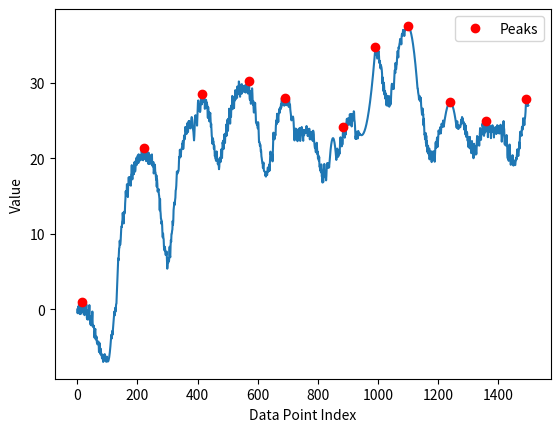

This chart was generated by the following Python code:
# -*- coding: utf-8 -*-
"""
Created on Sat Oct 14 16:40:44 2023

[redacted]
"""

import numpy as np
from scipy.signal import find_peaks
import matplotlib.pyplot as plt

# Sample dataset (replace this with your actual data)


f=[0, -0.5, 0.0, 0.3388698478133752, -0.34646586845138455, 0.636307497139607, 0.59267213286563, -0.4959661261199243, -0.6035535617161115, -0.6208554203629479, -0.44079570413299973, -0.4224099257131351, -0.571768318959035, 0.7671015288543401, -0.1278079834644169, 0.9907941543513631, 0.6629651534225949, -0.25298251275665473, -0.35862813369967234, -0.142032084287507, 0.29346434207917593, -0.6105943926378736, -0.5911442621774605, 0.4904903291276954, -0.755435545478865, 0.2996258463422665, 0.8800195313200071, -0.03592813485924251, -0.02755458065100406, -0.0875074887714691, 0.6536599127357953, -0.2503988219812543, -1.187156298659052, -0.09361834213730891, -1.3395442167438694, -0.2844828249227378, -0.16045377567102026, -0.7716239673374187, -1.3134539839497086, -0.37340689207017363, 0.5721090210652073, -0.8503354920717068, -1.1377345755036046, -1.0441966189818614, -2.010308675859169, -0.9364139445242137, -1.111428521828396, -2.1184983287970307, -1.8682070864980314, -1.1430329506835237, -0.2780396408474338, -1.778039640847434, -2.234247247985645, -2.159716463938598, -2.3799026462093447, -2.1571244487624734, -2.7200771677586646, -3.727146974727299, -2.9832874719833686, -2.700684459763607, -2.5807452673659075, -3.961077671600065, -3.9743365060280182, -3.8090319931092615, -3.603179409746577, -4.380401212299706, -4.283787067673793, -4.619428497761124, -4.306990853209142, -4.457006456334577, -4.247799643264627, -4.628132047498784, -5.641390881926738, -5.372806363374105, -4.446767597740673, -5.561921649260042, -5.882070241423438, -5.58591739876453, -5.202292563324793, -5.854031259797366, -6.070060458167243, -5.9503928624014, -6.463651696829354, -6.418824749293804, -5.992785983660372, -6.607940035179741, -6.948373171557638, -6.152220328898729, -6.268595493458992, -6.701214108804188, -6.417243307174069, -5.917243307174069, -6.417243307174069, -6.813963301540192, -6.313963301540192, -6.429117353059561, -6.929117353059561, -6.609170361794808, -6.243920097342594, -6.743920097342594, -6.846499587477086, -6.8942991239629885, -6.887318706800301, -6.825558335989022, -6.709018011529154, -6.537697733420695, -6.3115975016636465, -6.030717316258007, -5.695057177203778, -5.304617084500959, -4.859397038149549, -4.359397038149549, -3.859397038149549, -3.359397038149549, -3.859397038149549, -3.359397038149549, -2.859397038149549, -3.359397038149549, -2.859397038149549, -2.359397038149549, -1.7960903719290982, -1.2960903719290982, -0.7960903719290982, -0.29609037192909815, -0.7960903719290982, -0.29609037192909815, 0.20390962807090185, -0.29609037192909815, 0.20390962807090185, 0.7039096280709018, 0.7672162942913526, 1.7672162942913525, 2.7672162942913525, 3.7672162942913525, 4.7672162942913525, 5.7672162942913525, 6.7672162942913525, 6.5037283599107845, 7.417470288549352, 8.11783265844141, 8.18113932466186, 9.098838283281053, 8.593379967409579, 8.58974109016193, 9.087921651538105, 10.087921651538105, 10.72583562775096, 11.001663580176672, 10.915405508815239, 11.615767878707295, 11.806287841029736, 12.786900555674533, 12.242151234370196, 12.30982873308347, 11.383708420655863, 12.883708420655863, 12.626923134793735, 12.990567719998863, 12.83690911324415, 14.037271483136207, 14.673405720276353, 15.65401843492115, 15.109269113616813, 15.557141364266698, 15.534835296975501, 16.573831225292636, 15.317045939430509, 15.944178459016204, 14.876777923622923, 16.376777923622925, 16.439913029802025, 17.50282678582763, 16.463535780394768, 16.554943426842872, 16.506610940752516, 17.524999233014956, 17.048485236433613, 17.45118548321927, 16.38378494782599, 17.88378494782599, 17.9562703229844, 19.101939396299322, 17.601939396299322, 17.2236163451304, 17.859623246687025, 18.32649637462146, 18.397182825957024, 18.838036037271912, 17.90065857152543, 19.40065857152543, 19.027529671866134, 19.556814989507675, 18.2437871618573, 18.485269358751765, 19.12127626030839, 19.5946599364862, 19.665346387821764, 20.087443810502, 19.150066344755516, 19.79531057642939, 19.99518080773114, 20.37879797236524, 19.7849487908105, 19.382895591906745, 20.537137901689096, 20.40147785055854, 20.376304345070665, 20.022834040550936, 19.710015219055926, 20.282916557637527, 20.11987630395773, 20.46255157517476, 20.313919586984838, 19.813919586984838, 21.22799448136193, 20.643849594559377, 19.922361128275316, 20.403605339640663, 19.893144868933827, 19.752210031572442, 20.589169777892646, 21.422273659515717, 21.235012315740757, 19.959282373481365, 21.373357267858456, 20.589184807647843, 19.924739175580683, 20.424739175580683, 19.914278704873848, 19.628099635838588, 20.3214607951272, 21.30023282975771, 21.21849513961259, 19.942765197353197, 20.442765197353197, 19.618837401395655, 19.26998043687115, 20.74632027727962, 20.40687297833527, 19.261820639375564, 19.618222052343974, 20.132684699378846, 20.412685663408382, 20.13695572114899, 19.63695572114899, 19.268021293545814, 19.748903542136897, 20.225243382545365, 20.520815198559326, 19.08959903554261, 19.291951261245718, 18.93236905354793, 19.321826508394583, 19.502943768996005, 18.002943768996005, 18.288530438240382, 18.712369852614565, 18.188709693023032, 19.165801962410473, 18.196765577437617, 18.129013802180285, 17.612910452884556, 17.177665608005736, 17.752453838694542, 16.252453838694542, 17.207447207048908, 16.63128662142309, 15.612828164443583, 15.794348617817063, 15.756528395860924, 15.948199914539385, 15.291678772941445, 15.049478080523151, 14.624266311211956, 13.124266311211956, 14.624266311211956, 13.124266311211956, 12.689155243998947, 12.000967226447257, 11.963147004491118, 11.30886771043488, 11.65234656883694, 11.15234656883694, 10.046017538924325, 9.546017538924325, 10.046017538924325, 9.523931272757467, 9.30327079399094, 8.275010429440597, 8.039116451681407, 7.798539745617199, 8.298539745617198, 7.934855925592333, 7.2539290658540025, 7.281431258019715, 7.2294777252810265, 7.362995928849284, 7.6607939070622635, 6.632533542511919, 5.396639564752729, 5.896639564752729, 6.804421459352675, 6.157684156171307, 6.476757296432976, 6.504259488598689, 6.45230595586, 7.585824159428258, 8.30027474787474, 7.141722854249567, 6.905828876490377, 8.405828876490377, 9.198591954351581, 8.94613664768779, 9.996551273544565, 10.024053465710278, 10.392325353043628, 10.5936081466933, 11.713909106008147, 11.213909106008147, 11.681982975088006, 13.151028205632354, 13.559771592691865, 13.969170900473657, 14.20051238606876, 13.855922934646784, 14.485683245474258, 14.798398118120687, 15.757539758763192, 15.90034148720606, 16.385357659314288, 17.25514734428864, 18.256108836748208, 17.9485616276865, 18.022412624705606, 18.1501462015544, 18.340511089188656, 18.28681313065615, 18.576883717223044, 19.71968544566591, 20.204701617774138, 20.07449130274849, 21.138490465854108, 20.436661260274825, 20.215325768496204, 20.222127255689344, 20.938838597734627, 21.225203031007265, 21.304292094748874, 21.44709382319174, 21.96403612622011, 21.864780580650116, 22.312799434557427, 21.24256589132259, 21.66327748530014, 22.136235156243004, 23.03754006975592, 22.754827969895135, 22.527284019355186, 22.847258141821055, 24.158833108341604, 23.658833108341604, 24.106851962248914, 23.646482690213226, 23.224684772766775, 23.452886723873796, 24.630707097973108, 23.714407829291257, 23.781739539201894, 23.483043057322202, 24.40213321026863, 24.90213321026863, 24.40213321026863, 24.941763938232942, 24.506863956434543, 24.034293337314967, 24.270367467272557, 23.968327482871008, 24.626339756292083, 24.32764327441239, 25.24673342735882, 25.465701664890762, 25.4193648007272, 25.107722834868134, 24.530775767313564, 23.936638415866238, 23.77858408360076, 23.46699099397525, 23.001859146989716, 22.383188542644152, 22.990703729070034, 24.209671966601977, 25.069969223248094, 25.57159549900838, 25.71455079388284, 24.892846134000592, 24.897671764341936, 25.28604854752295, 25.337079744413014, 24.337079744413014, 25.337079744413014, 26.470929721999568, 27.38713787242683, 27.66460997271167, 27.30334602285409, 26.30334602285409, 26.50314077395699, 26.891517557138002, 26.58259743379837, 26.137412889798153, 26.322273269287518, 27.300369291164685, 27.908159056948858, 27.84987051209815, 28.480118187548147, 27.157356420775773, 27.857151171878673, 28.50968639136949, 27.700766268029856, 27.75558172402964, 27.440442103519004, 28.41853812539617, 28.026327891180344, 27.968039346329636, 27.878384659350605, 26.55562289257823, 27.25541764368113, 27.519576079990934, 27.27904501911511, 27.745027988454158, 26.731911159922454, 27.440531984015823, 27.132113599372733, 27.073825054522025, 26.086028093361513, 25.366240569739794, 26.784284449125405, 26.048442885435207, 25.32676075468112, 26.063517324473413, 24.895632275906337, 26.041038818177146, 25.79618385412026, 26.013626088307436, 25.058556906476625, 24.16153114962728, 24.57957502901289, 23.68988406195182, 22.968201931197733, 22.704958500990024, 21.939985434086616, 22.494502880994926, 22.650421157338833, 22.199059195966885, 22.189061164235625, 21.29203540738628, 21.71007928677189, 21.338831937285967, 20.29782264328428, 20.433178323373102, 20.00132122555145, 19.994383659166697, 19.678656582792804, 20.03164232171151, 20.91978656416173, 20.41978656416173, 19.91978656416173, 19.9258947908122, 19.245664731172234, 19.420609184143512, 19.1486091431074, 19.124061502629125, 18.566331698351952, 18.893880104384106, 19.932692051263665, 19.609885386974945, 20.109885386974945, 19.505684580686488, 19.765236952636712, 20.88413274889435, 21.209220726194566, 20.77556218107879, 20.04148415208062, 21.0378367536719, 22.131577550451908, 21.88185543419955, 22.34936903617012, 21.22897826749758, 22.188437543341536, 22.497566715963377, 23.187515932202906, 22.669905858109384, 22.036809402872983, 23.228814304173607, 23.322555100953615, 23.00888591426284, 24.47639951623341, 22.978653171424476, 23.981810312038238, 23.61443906341769, 25.11443906341769, 23.61443906341769, 23.737124996338125, 25.237124996338125, 24.737124996338125, 25.11131327890571, 26.578826880876278, 25.081080536067343, 25.911402126360752, 24.600079534453847, 26.100079534453847, 25.600079534453847, 25.498340451694485, 26.998340451694485, 26.463140791925934, 26.764244526457155, 28.264244526457155, 26.764244526457155, 27.493460265279047, 26.573645881024227, 27.073645881024227, 26.92678445431974, 26.670114862768706, 28.170114862768706, 27.634915203000155, 27.999966007969793, 29.021550791725023, 27.805325420331375, 28.91204481471663, 28.685362030819167, 28.185362030819167, 29.03850060411468, 28.012906316366973, 29.512906316366973, 29.063041904645534, 29.21042206718493, 29.23200685094016, 29.01578147954651, 30.182251391241042, 29.95556860734358, 28.45556860734358, 28.680325697311257, 28.156856020873235, 29.656856020873235, 29.242191268920347, 29.745958011411, 28.76754279516623, 28.55131742377258, 29.818893186938627, 29.27205086128786, 28.77205086128786, 29.26375589591328, 29.023682680630504, 29.523682680630504, 29.591444273107243, 29.31833337713846, 28.81833337713846, 29.31833337713846, 29.645030775717576, 29.216379441616358, 28.716379441616358, 29.20808447624178, 29.749097071363085, 29.249097071363085, 29.23152341579271, 29.311032357284535, 29.460329887013064, 28.960329887013064, 28.592267702664035, 28.76670348459394, 29.053367380126552, 29.17345389807981, 30.21234188189143, 28.71234188189143, 27.904089659816485, 27.740098800199213, 28.88939632992774, 28.543235198569793, 27.222866582520368, 28.32595369855149, 28.612617594084103, 28.295627441619743, 29.273396917087, 28.639140328251028, 27.488569148658307, 27.101455927500464, 27.58832960393913, 26.644087209047147, 26.067107336829473, 26.827340276426817, 27.11400417195943, 26.528891986218294, 27.35065135375556, 26.71639476491959, 25.852225634618613, 24.727621283725842, 24.79176462355199, 24.77333048385398, 24.42629520310865, 24.647509092718646, 24.551889533346476, 23.96677734760534, 24.788536715142605, 24.478725680560938, 23.405235116764537, 22.167743987029606, 22.231887326855755, 22.059614318515695, 21.664885469470768, 21.841535902261093, 21.671515674136597, 20.903393640859825, 21.028469343333917, 20.282496602030204, 20.035492037900262, 19.649833611348253, 19.40690507099856, 19.401431659857014, 18.749763881445837, 19.26926849066994, 19.44196837942517, 18.484646634844662, 18.300462708119465, 18.291707335150775, 18.251005439759155, 18.191708914846785, 17.722213181381083, 17.790931515045564, 17.588713646389927, 18.216641796277134, 18.022820240990335, 17.98998773048731, 17.78210823634192, 18.204534560982584, 18.783508588530342, 18.724212063617973, 18.25471633015227, 18.59747562394787, 18.802554367496718, 19.184571551154374, 18.364122770374163, 19.33129025987114, 20.123410765725747, 20.89033910551197, 20.502719746481418, 20.591590518386127, 20.091590518386127, 20.138606117975815, 20.70107697890439, 20.454159336169116, 19.603196871575992, 21.027686105653476, 22.503990538233282, 23.404634368531557, 22.524310291470936, 23.024310291470936, 22.524310291470936, 22.571325891060624, 23.322464435110344, 23.010655758616117, 23.121834297437193, 24.246605590162737, 24.884317966335306, 25.060779354650766, 24.531943463976553, 25.904002933829073, 24.994235512953033, 24.767210152411604, 25.354266791710224, 24.822888080097993, 25.635094513164802, 26.010348650277397, 26.314505376967706, 26.56307179323257, 26.034235902558358, 26.727850660224068, 26.46185630915304, 26.582546721287564, 27.137505104127033, 26.741726107367132, 27.59643688915658, 27.971691026269173, 27.531538867520243, 27.629468225274046, 27.100632334599833, 27.794247092265543, 27.932882758076364, 27.05357317021089, 27.125073367027046, 26.96827574148036, 27.312982597061815, 27.563465441448866, 27.485600906527367, 28.052085454400327, 27.052085454400327, 27.373640742213514, 27.422043828900375, 27.0427342410349, 27.37101973039767, 27.224266563018208, 27.06897341859966, 27.049053858049824, 27.164507881368696, 27.415335488556273, 26.809794149621446, 27.79878349550251, 27.28681205131069, 27.10045180402557, 27.11801811856604, 26.464600062727182, 26.134754885739824, 25.79425184630365, 25.29188953187119, 25.0331200788552, 25.427578739920374, 25.416568085801437, 25.31601964388405, 25.521011507081983, 25.53524809028092, 25.29356509132542, 24.79596251021548, 24.042440346951107, 23.040078032518647, 22.37694849940288, 23.27140716046805, 23.7569684583134, 23.242101824796336, 23.945528283860316, 23.459764867059253, 23.185026104804628, 23.865184854025262, 23.111662690760888, 22.524524098692797, 22.27602365241788, 22.77602365241788, 23.00380569275085, 22.989772119569896, 23.783228502536318, 22.79644058517147, 23.521701822916846, 24.021701822916846, 22.69116025115952, 22.307571115018703, 22.84837192861134, 23.34837192861134, 23.576153968944308, 23.746067376607073, 24.148171649090443, 23.368332319953776, 23.58154413926526, 23.313192467607475, 22.57838995669622, 22.32918352207417, 23.77434441576659, 23.27434441576659, 23.05912972410445, 23.39442543572824, 23.333077943165748, 23.384312447720585, 23.771527525836085, 23.494900459853195, 23.468258310292093, 23.364381983534013, 24.28235693043585, 23.78235693043585, 23.83593215040503, 23.91600436326634, 22.950987194086522, 23.33588979540941, 23.23180557183054, 23.166920105575382, 23.894433869859, 23.931019747161198, 23.848994694063034, 22.517011381603822, 23.43889201699037, 23.485309579374437, 23.44128555675959, 23.106027487219144, 22.513992682074164, 23.055167405561225, 23.524431089553705, 23.426634265337132, 22.70619733300147, 22.298638836829426, 23.663886442347717, 23.459239892370437, 23.147076683210177, 22.3105099643236, 22.05535375075206, 21.604803868564222, 21.36590719120655, 21.707556536761636, 21.216100934793097, 20.808542438621053, 21.91039376263144, 21.376739112154205, 22.064575902993944, 21.320757876732724, 20.56123298109535, 20.89894149917978, 19.996718392776867, 20.441342299261976, 19.949886697293437, 19.70206536247284, 20.186184653462778, 18.917548666331484, 18.958097725557234, 18.549162319381946, 18.369913804204497, 18.869913804204497, 18.159696011716772, 19.202431217469275, 18.349387494738234, 17.58847516678675, 18.075652267675764, 16.80701628054447, 17.58072169549545, 16.842021104974787, 16.92662950167451, 18.42662950167451, 18.716411709186783, 19.259146914939286, 18.259146914939286, 17.998234586987802, 18.24880796938472, 17.48017198225342, 17.7538773972044, 17.08876001729033, 17.669036397750254, 18.669036397750254, 19.285511568392177, 19.383622867659568, 18.883622867659568, 18.794956690815848, 19.294956690815848, 18.794956690815848, 19.294956690815848, 18.794956690815848, 19.294956690815848, 19.794956690815848, 20.294956690815848, 20.7473376431968, 21.152099547958706, 21.509242405101563, 21.818766214625374, 22.080670976530136, 22.29495669081585, 22.46162335748252, 22.58067097653014, 22.652099547958713, 22.67590907176824, 22.652099547958713, 22.58067097653014, 22.46162335748252, 22.29495669081585, 22.080670976530136, 21.818766214625374, 21.509242405101563, 21.152099547958706, 20.7473376431968, 20.294956690815848, 19.794956690815848, 20.294956690815848, 20.794956690815848, 21.294956690815848, 21.041944749416153, 20.608095035643142, 20.20493944049114, 20.41692557093216, 20.40676428462166, 21.01686008711883, 20.573419031866976, 20.62450955250684, 21.542044795625806, 22.542044795625806, 22.78903285422611, 21.8551831404531, 21.783470373664823, 22.102846831682466, 21.592685545371964, 22.537702892375915, 21.818018105561432, 22.369108626201296, 23.708865528514938, 24.208865528514938, 24.09515997011256, 23.66131025633955, 23.089597489551274, 23.15091714724056, 22.73973763266617, 23.68475497967012, 23.48481759240513, 23.145479991868182, 24.485236894181824, 24.626914307393264, 24.848883688140745, 25.23185689878963, 25.005612026347162, 24.354945553595428, 24.453927325331538, 25.31097426244363, 24.55447793043049, 24.678629426004985, 25.10085108519966, 25.2425284984111, 24.464497879158582, 25.847471089807467, 24.789783389001272, 24.531726588672914, 25.47007661569109, 25.88724985270486, 24.90699725225435, 24.22850441393751, 24.72850441393751, 25.87018182714895, 24.952844824899113, 25.75068606640871, 25.284427856405348, 25.46474148613732, 26.23628176413332, 26.153455001147087, 25.153455001147087, 24.86539028400706, 24.34001380591371, 23.577325566867035, 22.577325566867035, 22.99219359772775, 22.583623088530576, 23.26393671826255, 23.53547699625855, 23.430524840667, 22.930524840667, 22.627880506775668, 23.127880506775668, 23.627880506775668, 23.127880506775668, 23.04274853763638, 23.13417802843921, 23.314491658171182, 23.246663680885113, 23.18975547239301, 23.143767032694868, 23.10869836179069, 23.084549459680474, 23.071320326364223, 23.069010961841933, 23.077621366113604, 23.09715153917924, 23.127601481038838, 23.1689711916924, 23.221260671139923, 23.28446991938141, 23.35859893641686, 23.443647722246272, 23.539616276869648, 23.646504600286985, 23.764312692498287, 23.89304055350355, 24.032688183302778, 24.183255581895967, 24.344742749283117, 24.517149685464233, 24.70047639043931, 24.89472286420835, 25.099889106771354, 25.31597511812832, 25.54298089827925, 25.780906447224144, 26.029751764963, 26.289516851495815, 26.560201706822596, 26.84180633094334, 27.134330723858046, 27.437774885566714, 27.752138816069348, 28.077422515365942, 28.413625983456498, 28.76074922034102, 29.1187922260195, 29.487755000491948, 29.867637543758356, 30.25843985581873, 30.660161936673063, 31.07280378632136, 31.49636540476362, 31.93084679199984, 32.37624794803003, 32.832568872854175, 33.299809566472284, 33.77797002888436, 34.2670502600904, 34.7670502600904, 34.2670502600904, 34.21342829112263, 33.71342829112263, 34.21342829112263, 33.71342829112263, 33.21342829112263, 33.24477932966914, 33.74477932966914, 34.07811266300248, 34.24477932966914, 34.057082283258644, 33.515021523770976, 32.618597051206144, 32.92316354384662, 32.89215166315114, 32.13038918903285, 31.90883267637269, 32.364848750618975, 32.195161173738434, 32.05390148673037, 31.757028478714247, 31.252788870829054, 29.92133873873197, 30.725905231372444, 30.19489335067696, 28.933130876558664, 29.07056914596225, 30.02658522020853, 29.48239387014542, 28.437515218190022, 28.9444897491531, 28.911705528242965, 27.896062282497873, 28.114352209222663, 28.58334032852718, 27.409065839357606, 27.01515307021468, 27.971169144460962, 28.283511280902225, 27.213332100535556, 26.973351866122336, 27.414516897675508, 27.295298124495247, 28.06413817295854, 28.251762883726343, 26.839250868675066, 27.19824565073881, 27.69824565073881, 27.804813325755543, 27.189881558646785, 27.147813026388718, 28.285204566473315, 29.06932568580566, 29.683216822291914, 29.875707468193355, 29.319385973641015, 29.675957871887885, 29.175957871887885, 29.418631758658123, 29.707318956496692, 29.196348741857857, 29.99865730520821, 30.99512259320845, 31.651836162636513, 31.630049700650616, 31.295820574170648, 32.640863919317056, 31.843569103553858, 31.796240952862327, 32.34132008702443, 32.43813058384575, 33.39183314118426, 33.83198486117688, 34.21626309216696, 33.6951674156479, 33.36093828916793, 34.70598163431434, 34.561705623392164, 34.889839511005704, 35.146231447329235, 35.34200325001152, 35.79570580735003, 35.7675432943623, 35.806770437329426, 35.78080882567673, 35.090389178697826, 36.078860625597365, 36.43458461467519, 36.501116063717795, 36.25750800004133, 36.61833394612518, 36.989286062190644, 36.93297249418302, 37.015653770124025, 36.70396926635867, 36.20396926635867, 36.70396926635867, 36.856988071199694, 36.99445880925879, 37.116381480535956, 37.22275608503119, 37.313582622744505, 37.388861093675885, 37.44859149782533, 37.49277383519286, 37.52140810577845, 37.53449430958211, 37.53203244660384, 37.514022516843646, 37.480464520301524, 37.43135845697747, 37.366704326871485, 37.286502129983575, 37.19075186631373, 37.07945353586196, 36.95260713862826, 36.81021267461263, 36.65227014381507, 36.478779546235586, 36.28974088187417, 36.08515415073082, 35.86501935280555, 35.629336488098346, 35.37810555660921, 35.11132655833815, 34.82899949328516, 34.53112436145024, 34.217701162833386, 33.88872989743461, 33.5442105652539, 33.184143166291264, 32.8085277005467, 32.4173641680202, 32.01065256871178, 31.588392902621422, 31.15058516974914, 30.697229370094927, 30.228325503658784, 29.743873570440712, 29.243873570440712, 29.227964317426572, 28.727964317426572, 28.495867295018787, 28.271237920090755, 27.771237920090755, 28.271237920090755, 28.25577683382117, 27.75577683382117, 27.55134783835422, 27.642489847420325, 28.029202861019478, 27.029202861019478, 26.5991060624953, 26.17101391048928, 25.77412636256298, 26.228877192817208, 26.589749711318888, 25.72338360823066, 25.87037237384449, 24.37037237384449, 25.25708538744364, 24.07423075670797, 23.14413395818379, 23.21604180617777, 22.54669056831857, 22.501441398572798, 23.362313917074477, 22.03136321207095, 23.00033465159566, 21.567820047347503, 22.29185665450598, 21.663936499322602, 20.823872682933114, 21.337529334927552, 21.668178097068353, 20.62292892732258, 20.999262532093844, 20.53704934820417, 21.302395463543316, 19.869880859295158, 20.691295199840344, 20.063375044656965, 19.92131100438387, 20.83492767141417, 20.928929838380135, 19.968007302121766, 19.50920474015682, 19.913357659355377, 20.892111773356344, 19.959597169108186, 20.28101150965337, 19.83594598520566, 20.193881944932567, 20.607498611962868, 20.973964468861734, 20.513041932603365, 19.55423937063842, 20.422976891752274, 21.57974833184236, 22.12363215870038, 22.054628372326338, 21.372736972720226, 22.02668889554325, 22.399264962735504, 22.76573081963437, 22.304808283376, 21.530983032532, 22.327218238599304, 23.187615002874956, 23.687615002874956, 23.457303818237, 23.27541241863089, 23.429364341453912, 23.605443170688293, 24.105443170688293, 23.605443170688293, 23.290420481809235, 23.58665568787654, 24.08665568787654, 24.58665568787654, 24.356344503238585, 24.174453103632473, 24.328405026455496, 24.504483855689877, 25.004483855689877, 24.504483855689877, 24.18946116681082, 24.485696372878124, 24.767676368613863, 25.035401154018036, 25.288870729090643, 25.528085093831685, 25.75304424824116, 25.963748192319073, 26.16019692606542, 26.342390449480202, 26.510328762563418, 26.664011865315068, 26.803439757735152, 26.92861243982367, 27.039529911580626, 27.136192173006016, 27.21859922409984, 27.2867510648621, 27.34064769529279, 27.380289115391918, 27.40567532515948, 27.416806324595477, 27.41368211369991, 27.396302692472776, 27.364668060914077, 27.318778219023812, 27.25863316680198, 27.184232904248585, 27.095577431363626, 26.9926667481471, 26.87550085459901, 26.744079750719354, 26.598403436508132, 26.438471911965344, 26.26428517709099, 26.075843231885074, 25.87314607634759, 25.656193710478544, 25.42498613427793, 25.17952334774575, 24.919805350882005, 24.645832143686693, 24.35760372615982, 24.05512009830138, 24.55512009830138, 24.913341779676593, 24.413341779676593, 23.932868122805722, 23.916150096299848, 23.89013781014158, 24.39013781014158, 24.285065334907483, 24.10155631038419, 24.114598175946107, 24.123292752987386, 24.127640041508023, 24.291632225019825, 24.615269303522787, 25.098551277016913, 24.572538990858646, 25.195627734963455, 25.475156067077975, 24.791647042554683, 25.3046889081166, 24.8046889081166, 24.66555873380237, 24.84625404049423, 24.35673759767202, 24.340019571166145, 23.777350325752007, 24.579576891881757, 24.51092410616026, 23.174619835980817, 24.332102701686562, 23.832102701686562, 22.83475084599712, 23.01544615268898, 23.50640336673764, 23.360614464734333, 22.498342069085776, 22.300568635215527, 22.83698832472813, 21.500684054548685, 22.58327937112902, 22.58424643027857, 22.013145913471764, 21.355692259562815, 22.846649473611475, 21.700860571608168, 21.277608935693767, 21.447162943492618, 22.020358460278757, 20.684054190099314, 21.45422171559049, 22.295363081701723, 21.22161442058436, 20.88346545998355, 21.38346545998355, 20.503930676942325, 20.018846052564466, 20.509262238338376, 21.93063887296053, 20.43063887296053, 21.358849026166315, 21.58373398312691, 21.062095000993867, 21.63221629176549, 21.13221629176549, 20.527953682591715, 20.694854936270897, 22.087719125118653, 22.960217501275483, 21.748075118685826, 22.573182551863805, 22.326116591974323, 22.378226270958645, 22.786496522331078, 22.286496522331078, 21.6822339131573, 22.410114407102327, 23.055619740232704, 24.00674148176738, 23.075829048528337, 23.487487473090333, 22.45426919972005, 23.242806935070632, 23.651077186443064, 23.151077186443064, 23.280560458307207, 24.60693089997156, 24.252436233101935, 24.603915783362982, 24.245258286728504, 24.08210158648875, 22.981468153315777, 23.337671807929656, 23.747622047930527, 23.414819960719406, 23.914819960719406, 24.89430468188676, 23.63736201194329, 24.537719820669658, 24.891204706624837, 24.090512782117944, 23.56936395428675, 23.530534974692724, 23.992129719956946, 22.808612426702606, 24.308612426702606, 24.59112206379612, 24.09112206379612, 23.99147987252249, 24.375037551604027, 24.30022242680228, 23.725051605490204, 23.47336420283026, 23.634357740525253, 22.67557173982636, 24.17557173982636, 23.458081376919875, 23.646411720597143, 24.146411720597143, 24.38687850720377, 24.21225449735585, 23.569590273524874, 23.601016587427058, 23.468943566996487, 22.762685692542703, 23.9619261189715, 23.764951034897663, 23.953281378574932, 23.948802403214053, 24.14815116169949, 23.97352715185157, 23.239869894991013, 23.6663288431011, 23.482611317407176, 23.307260618880473, 24.396295371592327, 24.334896194322198, 23.708874716451845, 23.824219193787474, 24.212265209795937, 23.537641199948016, 23.30398394308746, 23.706873257897204, 23.32375693977251, 23.423674948690362, 24.012709701402216, 24.451310524132086, 23.636958702584465, 23.252303179920094, 23.211185151798905, 22.211185151798905, 22.728692866410576, 23.139331849089253, 23.44310209983493, 23.64000361864761, 24.529797944930667, 24.935411827980303, 24.121060006432682, 23.84833541087597, 22.84833541087597, 21.84833541087597, 22.84833541087597, 22.705418404918387, 21.705418404918387, 21.710796433770053, 22.626558198891104, 23.086915868023805, 22.086915868023805, 21.694367819770584, 20.49488726760507, 19.99488726760507, 21.302982551806114, 20.660065545848532, 19.675897348012306, 20.181275376863972, 20.868314400887375, 21.828672070020076, 20.891501230001527, 20.21756423449475, 19.647485207248934, 19.147485207248934, 19.631816900776283, 19.71493406786646, 19.301880322426744, 19.50795686793903, 19.425936998018894, 20.41928160683183, 19.482110766813282, 19.095618833758824, 19.045989858437906, 19.47950086215202, 19.73172735039752, 19.217009515627485, 19.153899446876594, 19.115747502270313, 19.117965867229124, 19.617965867229124, 19.680795027210575, 20.077501553016244, 19.85221256314673, 20.28572356686084, 20.71520810948475, 21.200490274714713, 20.62154840380005, 20.583396459193768, 20.31433756525023, 20.62416480625534, 21.113290338505397, 22.13393901091705, 21.279248496127835, 22.218165415151912, 23.458526274297427, 23.545029087955964, 23.143076728959876, 23.04495150885968, 23.20324002848639, 23.012011518396026, 24.078614891640598, 24.20436654985315, 23.82922598313904, 23.834631898449004, 25.307097962876366, 25.134352784352693, 24.580146465268374, 25.237581255363896, 24.395869774990608, 25.204641264900243, 25.271244638144815, 25.583092442605686, 26.12002855419557, 26.88205297291447, 27.86916569876238, 27.196420520238707, 27.14221420115439, 27.29964899124991, 26.957937510876622, 27.456881759781147, 27.034359600775662, 27.003654205884107]
data = np.array(f)

# Find peaks in the dataset
peaks, _ = find_peaks(data, distance=100, prominence=0.9)
#paeks=int(peaks)


# Plot the dataset with the identified peaks
plt.plot(data)
plt.plot(peaks, data[peaks], "ro", label="Peaks")
plt.xlabel("Data Point Index")
plt.ylabel("Value")
plt.legend()
plt.show()

# Count the number of peaks
num_peaks = len(peaks)
print(f"Number of peaks: {num_peaks}")
